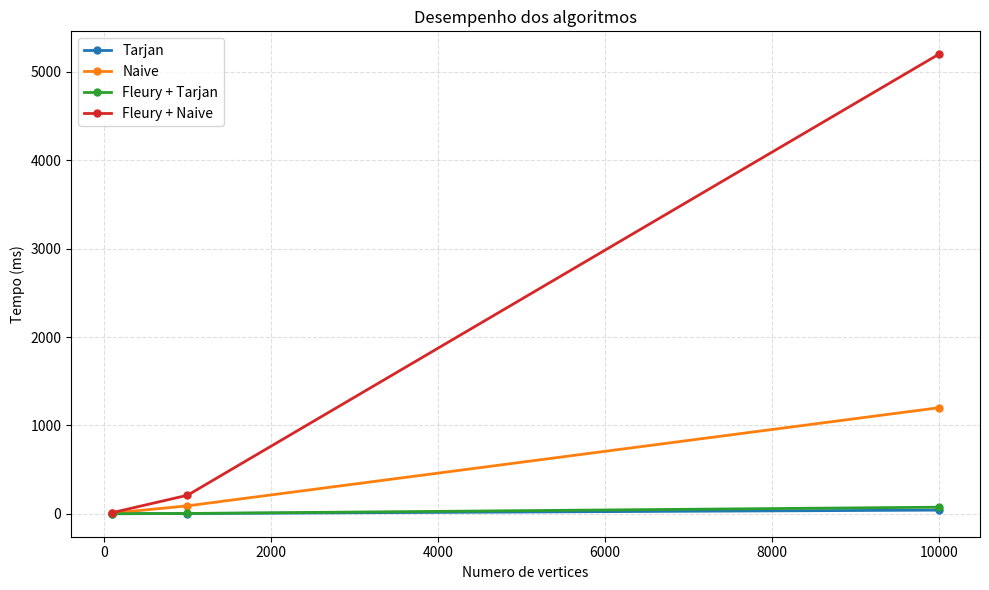
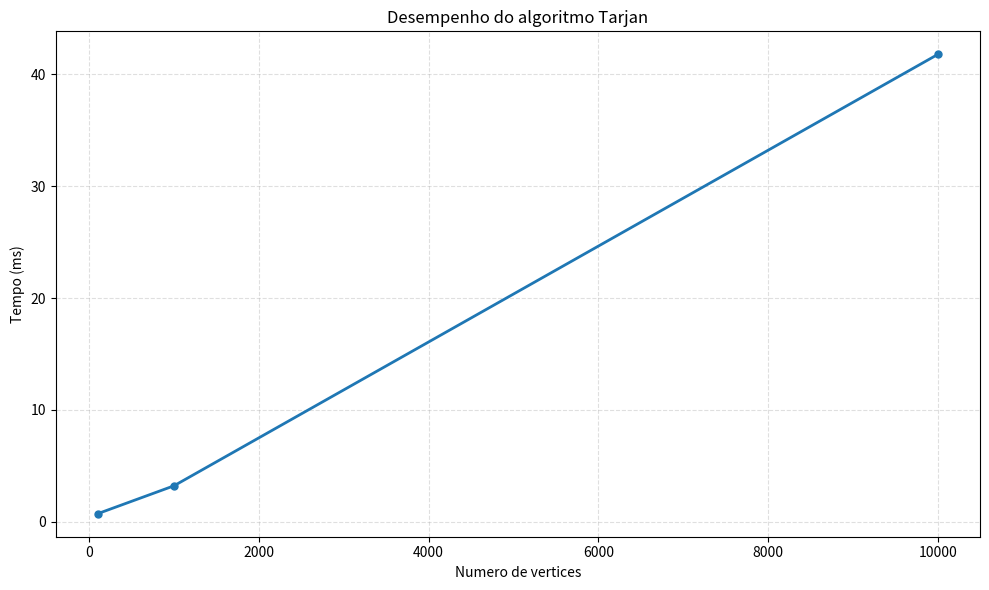
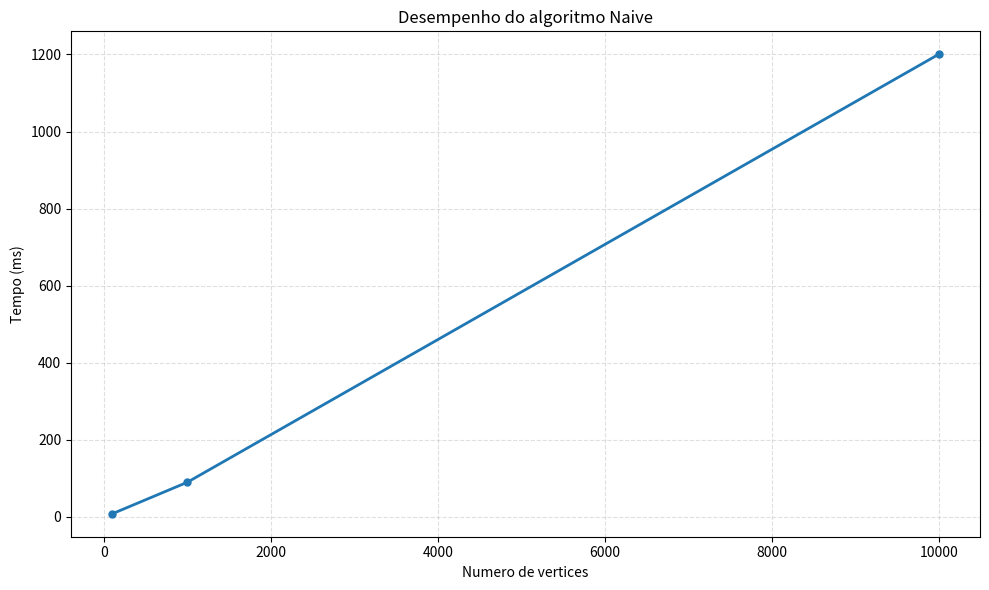
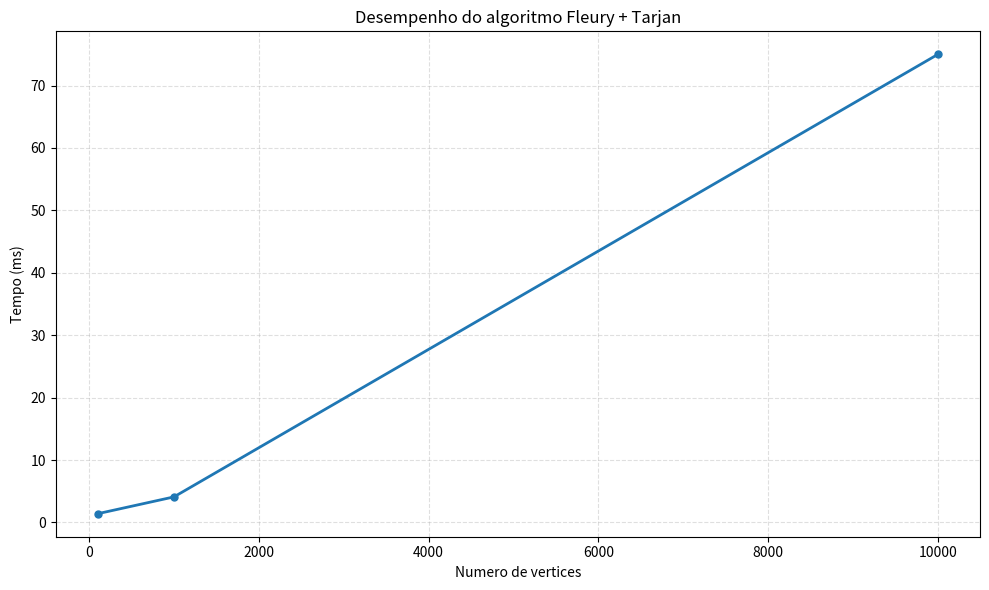
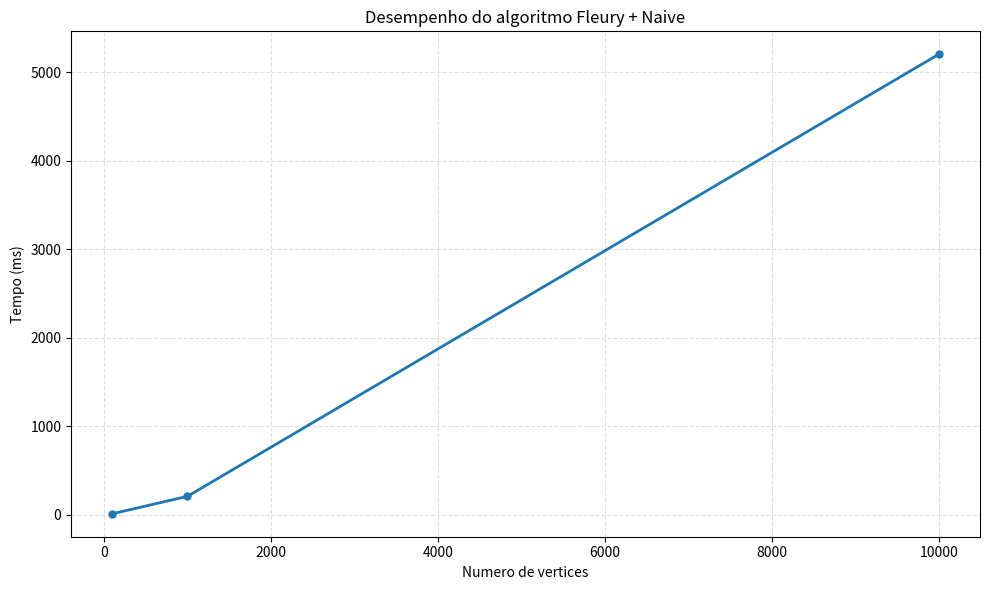

Write Python code to recreate these figures, in order.
from pathlib import Path


def _importar_matplotlib():
    try:
        import matplotlib.pyplot as plt
    except ModuleNotFoundError as exc:
        raise ModuleNotFoundError(
            "matplotlib nao esta instalado. Instale com 'pip install matplotlib'."
        ) from exc

    return plt


def _ordenar_medicoes(medicoes):
    return sorted(medicoes, key=lambda medicao: medicao[0])


def _nome_seguro(nome):
    caracteres = []

    for caractere in nome.lower():
        if caractere.isalnum():
            caracteres.append(caractere)
        else:
            caracteres.append("_")

    nome_limpo = "".join(caracteres).strip("_")
    while "__" in nome_limpo:
        nome_limpo = nome_limpo.replace("__", "_")

    return nome_limpo or "algoritmo"


def gerar_grafico_desempenho(
    resultados,
    caminho_saida,
    titulo="Desempenho dos algoritmos",
    eixo_x="Numero de vertices",
    eixo_y="Tempo (ms)",
):
    """
    Gera um grafico de linhas comparando o desempenho dos algoritmos.

    Espera um dicionario no formato:
    {
        "Tarjan": [(100, 0.7), (1000, 3.2), (10000, 41.8)],
        "Naive": [(100, 8.2), (1000, 90.1), (10000, 1200.4)],
        "Fleury + Tarjan": [(100, 1.4), (1000, 4.1)]
    }

    Em cada tupla:
    - o primeiro valor representa o tamanho da entrada
    - o segundo valor representa o tempo de execucao em milissegundos
    """
    plt = _importar_matplotlib()

    if not resultados:
        raise ValueError("Nenhum resultado foi informado para o grafico.")

    caminho_saida = Path(caminho_saida)
    caminho_saida.parent.mkdir(parents=True, exist_ok=True)

    plt.figure(figsize=(10, 6))

    for algoritmo, medicoes in resultados.items():
        if not medicoes:
            continue

        medicoes_ordenadas = _ordenar_medicoes(medicoes)
        tamanhos = [medicao[0] for medicao in medicoes_ordenadas]
        tempos = [medicao[1] for medicao in medicoes_ordenadas]

        plt.plot(
            tamanhos,
            tempos,
            marker="o",
            linewidth=2,
            markersize=5,
            label=algoritmo,
        )

    plt.title(titulo)
    plt.xlabel(eixo_x)
    plt.ylabel(eixo_y)
    plt.grid(True, linestyle="--", alpha=0.4)
    plt.legend()
    plt.tight_layout()
    plt.savefig(caminho_saida, dpi=200)
    plt.close()

    return caminho_saida


def gerar_graficos_por_algoritmo(
    resultados,
    diretorio_saida,
    eixo_x="Numero de vertices",
    eixo_y="Tempo (ms)",
):
    """
    Gera um grafico individual para cada algoritmo, comparando o tempo
    entre diferentes quantidades de vertices.

    Retorna um dicionario no formato:
    {
        "Tarjan": Path("graficos/tarjan.png"),
        "Naive": Path("graficos/naive.png"),
    }
    """
    plt = _importar_matplotlib()

    if not resultados:
        raise ValueError("Nenhum resultado foi informado para os graficos.")

    diretorio_saida = Path(diretorio_saida)
    diretorio_saida.mkdir(parents=True, exist_ok=True)

    arquivos_gerados = {}

    for algoritmo, medicoes in resultados.items():
        if not medicoes:
            continue

        medicoes_ordenadas = _ordenar_medicoes(medicoes)
        tamanhos = [medicao[0] for medicao in medicoes_ordenadas]
        tempos = [medicao[1] for medicao in medicoes_ordenadas]
        caminho_saida = diretorio_saida / f"{_nome_seguro(algoritmo)}.png"

        plt.figure(figsize=(10, 6))
        plt.plot(
            tamanhos,
            tempos,
            marker="o",
            linewidth=2,
            markersize=5,
            color="#1f77b4",
        )
        plt.title(f"Desempenho do algoritmo {algoritmo}")
        plt.xlabel(eixo_x)
        plt.ylabel(eixo_y)
        plt.grid(True, linestyle="--", alpha=0.4)
        plt.tight_layout()
        plt.savefig(caminho_saida, dpi=200)
        plt.close()

        arquivos_gerados[algoritmo] = caminho_saida

    return arquivos_gerados


def gerar_relatorio_graficos(
    resultados,
    diretorio_saida="graficos",
):
    """
    Gera:
    - um grafico geral comparando todos os algoritmos
    - um grafico individual para cada algoritmo ao longo dos tamanhos de entrada
    """
    diretorio_saida = Path(diretorio_saida)
    diretorio_saida.mkdir(parents=True, exist_ok=True)

    grafico_geral = gerar_grafico_desempenho(
        resultados,
        diretorio_saida / "comparativo_geral.png",
    )

    graficos_individuais = gerar_graficos_por_algoritmo(
        resultados,
        diretorio_saida / "por_algoritmo",
    )

    return {
        "comparativo_geral": grafico_geral,
        "por_algoritmo": graficos_individuais,
    }


if __name__ == "__main__":
    exemplo_resultados = {
        "Tarjan": [(100, 0.7), (1000, 3.2), (10000, 41.8)],
        "Naive": [(100, 8.2), (1000, 90.1), (10000, 1200.4)],
        "Fleury + Tarjan": [(100, 1.4), (1000, 4.1), (10000, 75.0)],
        "Fleury + Naive": [(100, 13.4), (1000, 210.0), (10000, 5200.0)],
    }

    destino = gerar_relatorio_graficos(
        exemplo_resultados,
        "graficos",
    )
    print(f"Graficos salvos em: {destino}")
